5-way image classification set "level_5" from GitHub (unica-visual-intelligence-lab/WBC-USID); label vocabulary: basophil, esophil, lymphocyte, monocyte, neutrophil.

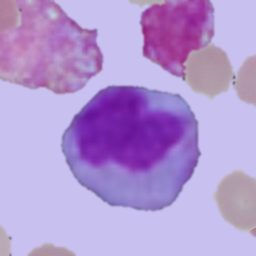
Label: monocyte

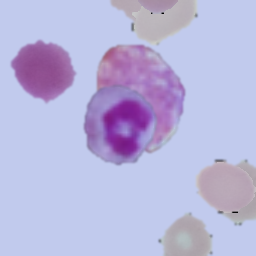
Label: neutrophil

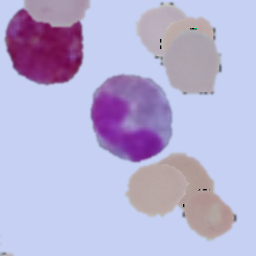
Label: esophil

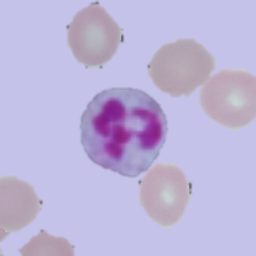
Label: neutrophil

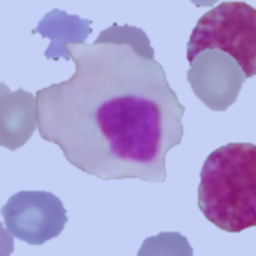
Label: lymphocyte

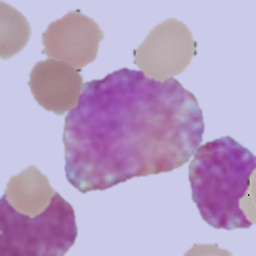
Label: basophil
